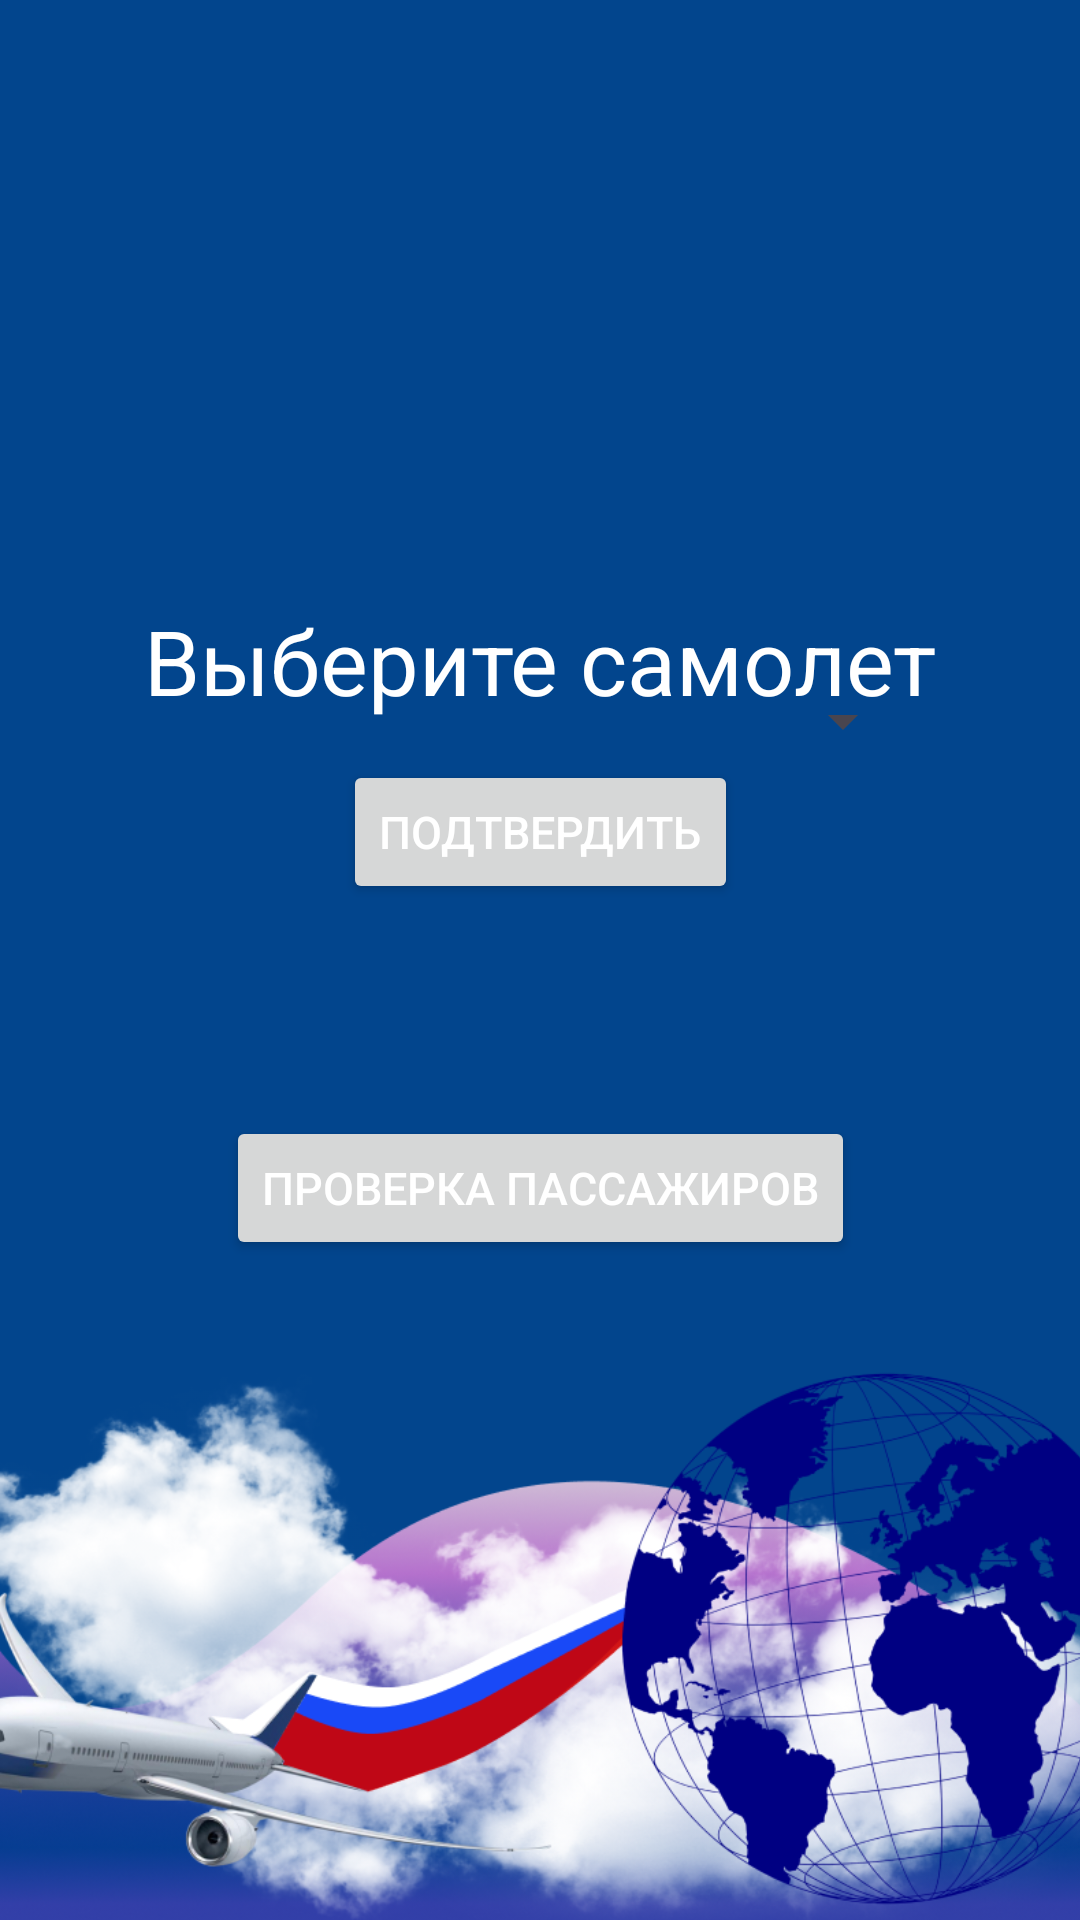

Produce the Android XML layout that renders to this screen, including the resource entries it uses.
<!-- AndroidManifest.xml: application theme MyTheme -->
<!-- res/layout/activity_main_screen.xml -->
<?xml version="1.0" encoding="utf-8"?>
<androidx.constraintlayout.widget.ConstraintLayout xmlns:android="http://schemas.android.com/apk/res/android"
    xmlns:app="http://schemas.android.com/apk/res-auto"
    xmlns:tools="http://schemas.android.com/tools"
    android:layout_width="match_parent"
    android:layout_height="match_parent"
    tools:context=".MainScreen"
    android:background="#02458d">

    <ImageView
        android:id="@+id/imageView"
        android:layout_width="400dp"
        android:layout_height="200dp"
        android:layout_marginTop="70dp"
        android:src="@drawable/aeroflot_up"
        app:layout_constraintEnd_toEndOf="parent"
        app:layout_constraintStart_toStartOf="parent"
        app:layout_constraintTop_toTopOf="parent" />

    <TextView
        android:id="@+id/textView"
        android:layout_width="wrap_content"
        android:layout_height="wrap_content"
        android:layout_marginTop="-470dp"
        android:text="Выберите самолет"
        android:textColor="#FFFFFF"
        android:textSize="30sp"
        app:layout_constraintBottom_toBottomOf="parent"
        app:layout_constraintEnd_toEndOf="parent"
        app:layout_constraintStart_toStartOf="parent"
        app:layout_constraintTop_toBottomOf="@+id/imageView" />

    <Spinner
        android:id="@+id/spinner"
        android:layout_width="wrap_content"
        android:layout_height="wrap_content"
        android:layout_marginTop="-400dp"
        android:minWidth="250dp"
        android:minHeight="48dp"
        android:textColor="#FFFFFF"
        android:textSize="15sp"
        app:layout_constraintBottom_toBottomOf="parent"
        app:layout_constraintEnd_toEndOf="parent"
        app:layout_constraintStart_toStartOf="parent"
        app:layout_constraintTop_toBottomOf="@+id/textView" />

    <Button
        android:id="@+id/confirmButton"
        android:layout_width="wrap_content"
        android:layout_height="wrap_content"
        android:layout_marginTop="-350dp"
        android:text="Подтвердить"
        android:textColor="#FFFFFF"
        android:textSize="15sp"
        app:layout_constraintBottom_toBottomOf="parent"
        app:layout_constraintEnd_toEndOf="parent"
        app:layout_constraintStart_toStartOf="parent"
        app:layout_constraintTop_toBottomOf="@+id/spinner" />

    <Button
        android:id="@+id/personButton"
        android:layout_width="wrap_content"
        android:layout_height="wrap_content"
        android:layout_marginTop="-150dp"
        android:onClick="personClick"
        android:text="Проверка пассажиров"
        android:textColor="#FFFFFF"
        android:textSize="15sp"
        app:layout_constraintBottom_toBottomOf="parent"
        app:layout_constraintEnd_toEndOf="parent"
        app:layout_constraintStart_toStartOf="parent"
        app:layout_constraintTop_toBottomOf="@+id/confirmButton" />

    <ImageView
        android:id="@+id/imageView2"
        android:layout_width="440dp"
        android:layout_height="200dp"
        android:layout_marginBottom="-10dp"
        android:src="@drawable/aeroflot_down"
        app:layout_constraintBottom_toBottomOf="parent"
        app:layout_constraintEnd_toEndOf="parent"
        app:layout_constraintStart_toStartOf="parent" />
</androidx.constraintlayout.widget.ConstraintLayout>
<!-- resources referenced by this layout -->
<resources>
  <!-- drawable aeroflot_down: png bitmap (drawable, 415213 bytes) -->
  <style name="MyTheme" parent="Theme.Material3.DayNight.NoActionBar">
          <item name="colorPrimary">@color/your_primary_color</item>
          <item name="colorPrimaryDark">@color/your_primary_dark_color</item>
      </style>
  <color name="your_primary_color">#A087D0</color>
  <color name="your_primary_dark_color">#FF000000</color>
</resources>
